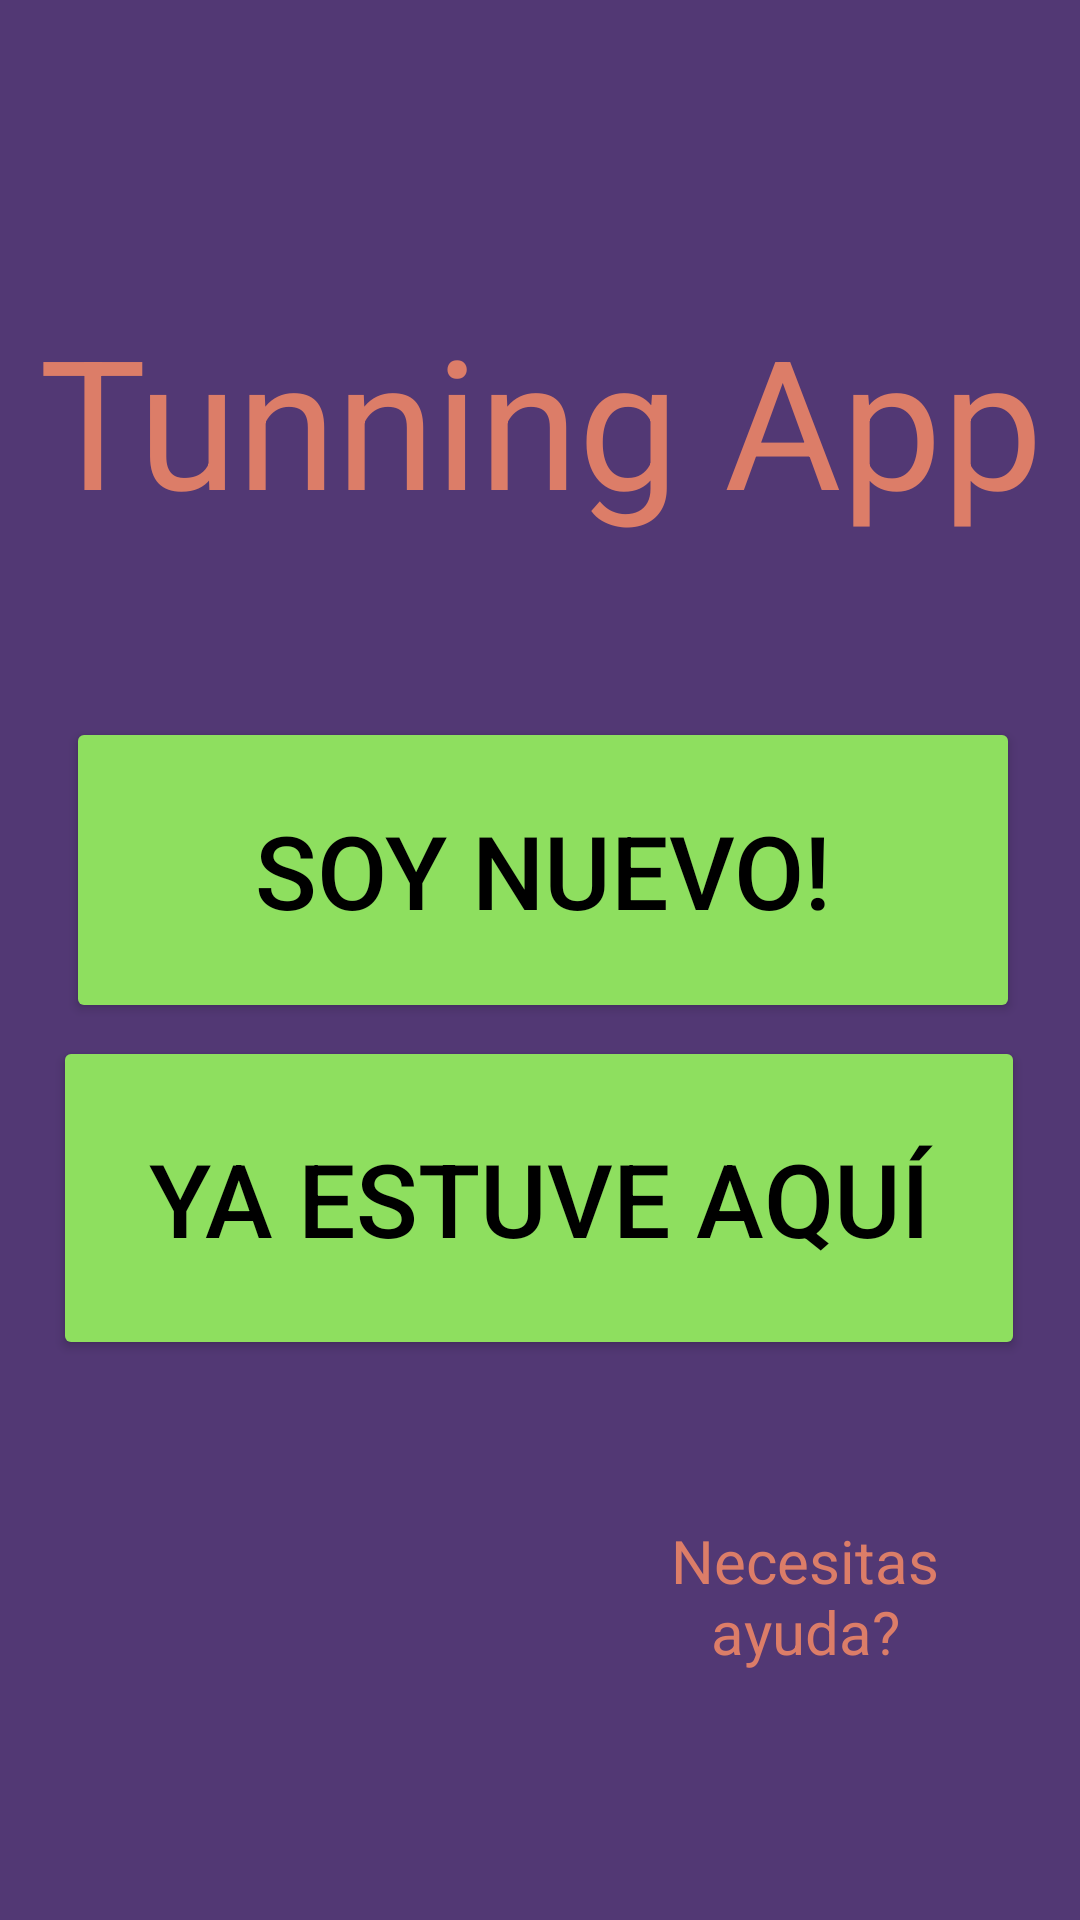

Write the Android layout XML for this screen, with the resource values it uses.
<!-- AndroidManifest.xml: application theme Theme.Tunnig -->
<!-- res/layout/activity_main.xml -->
<?xml version="1.0" encoding="utf-8"?>
<androidx.constraintlayout.widget.ConstraintLayout xmlns:android="http://schemas.android.com/apk/res/android"
    xmlns:app="http://schemas.android.com/apk/res-auto"
    xmlns:tools="http://schemas.android.com/tools"
    android:id="@+id/main"
    android:layout_width="match_parent"
    android:layout_height="match_parent"
    android:background="#523874"
    tools:context=".MainActivity">

    <TextView
        android:layout_width="wrap_content"
        android:layout_height="wrap_content"
        android:text="Tunning App"
        android:textAlignment="center"
        android:textColor="#DC7D68"
        android:textSize="60sp"
        app:layout_constraintBottom_toBottomOf="parent"
        app:layout_constraintEnd_toEndOf="parent"
        app:layout_constraintStart_toStartOf="parent"
        app:layout_constraintTop_toTopOf="parent"
        app:layout_constraintVertical_bias="0.178" />

    <Button
        android:id="@+id/BtnRg"
        android:layout_width="318dp"
        android:layout_height="102dp"
        android:backgroundTint="#8EDF5F"
        android:text="@string/Registro"
        android:textColor="#000000"
        android:textSize="34sp"
        app:layout_constraintBottom_toBottomOf="parent"
        app:layout_constraintEnd_toEndOf="parent"
        app:layout_constraintHorizontal_bias="0.526"
        app:layout_constraintStart_toStartOf="parent"
        app:layout_constraintTop_toTopOf="parent"
        app:layout_constraintVertical_bias="0.444" />

    <Button
        android:id="@+id/BtnIn"
        android:layout_width="324dp"
        android:layout_height="108dp"
        android:backgroundTint="#8EDF5F"
        android:text="@string/ingreso"
        android:textColor="#000000"
        android:textSize="34sp"
        app:layout_constraintBottom_toBottomOf="parent"
        app:layout_constraintEnd_toEndOf="parent"
        app:layout_constraintHorizontal_bias="0.493"
        app:layout_constraintStart_toStartOf="parent"
        app:layout_constraintTop_toTopOf="parent"
        app:layout_constraintVertical_bias="0.649" />

    <ImageButton
        android:id="@+id/Llave"
        android:layout_width="114dp"
        android:layout_height="228dp"
        android:background="@null"
        android:scaleType="centerInside"
        app:layout_constraintBottom_toBottomOf="parent"
        app:layout_constraintEnd_toEndOf="parent"
        app:layout_constraintHorizontal_bias="0.498"
        app:layout_constraintStart_toStartOf="parent"
        app:layout_constraintTop_toTopOf="parent"
        app:layout_constraintVertical_bias="0.954"
        app:srcCompat="@drawable/llave" />

    <TextView
        android:id="@+id/textView2"
        android:layout_width="110dp"
        android:layout_height="59dp"
        android:text="Necesitas ayuda?"
        android:textAlignment="center"
        android:textColor="#DC7D68"
        android:textSize="20sp"
        app:layout_constraintBottom_toBottomOf="parent"
        app:layout_constraintEnd_toEndOf="parent"
        app:layout_constraintHorizontal_bias="0.853"
        app:layout_constraintStart_toStartOf="parent"
        app:layout_constraintTop_toTopOf="parent"
        app:layout_constraintVertical_bias="0.872" />

</androidx.constraintlayout.widget.ConstraintLayout>
<!-- resources referenced by this layout -->
<resources>
  <string name="Registro">Soy nuevo!</string>
  <string name="ingreso">Ya estuve aquí</string>
  <style name="Theme.Tunnig" parent="Base.Theme.Tunnig" />
  <style name="Base.Theme.Tunnig" parent="Theme.Material3.DayNight.NoActionBar">
          
          
      </style>
</resources>
